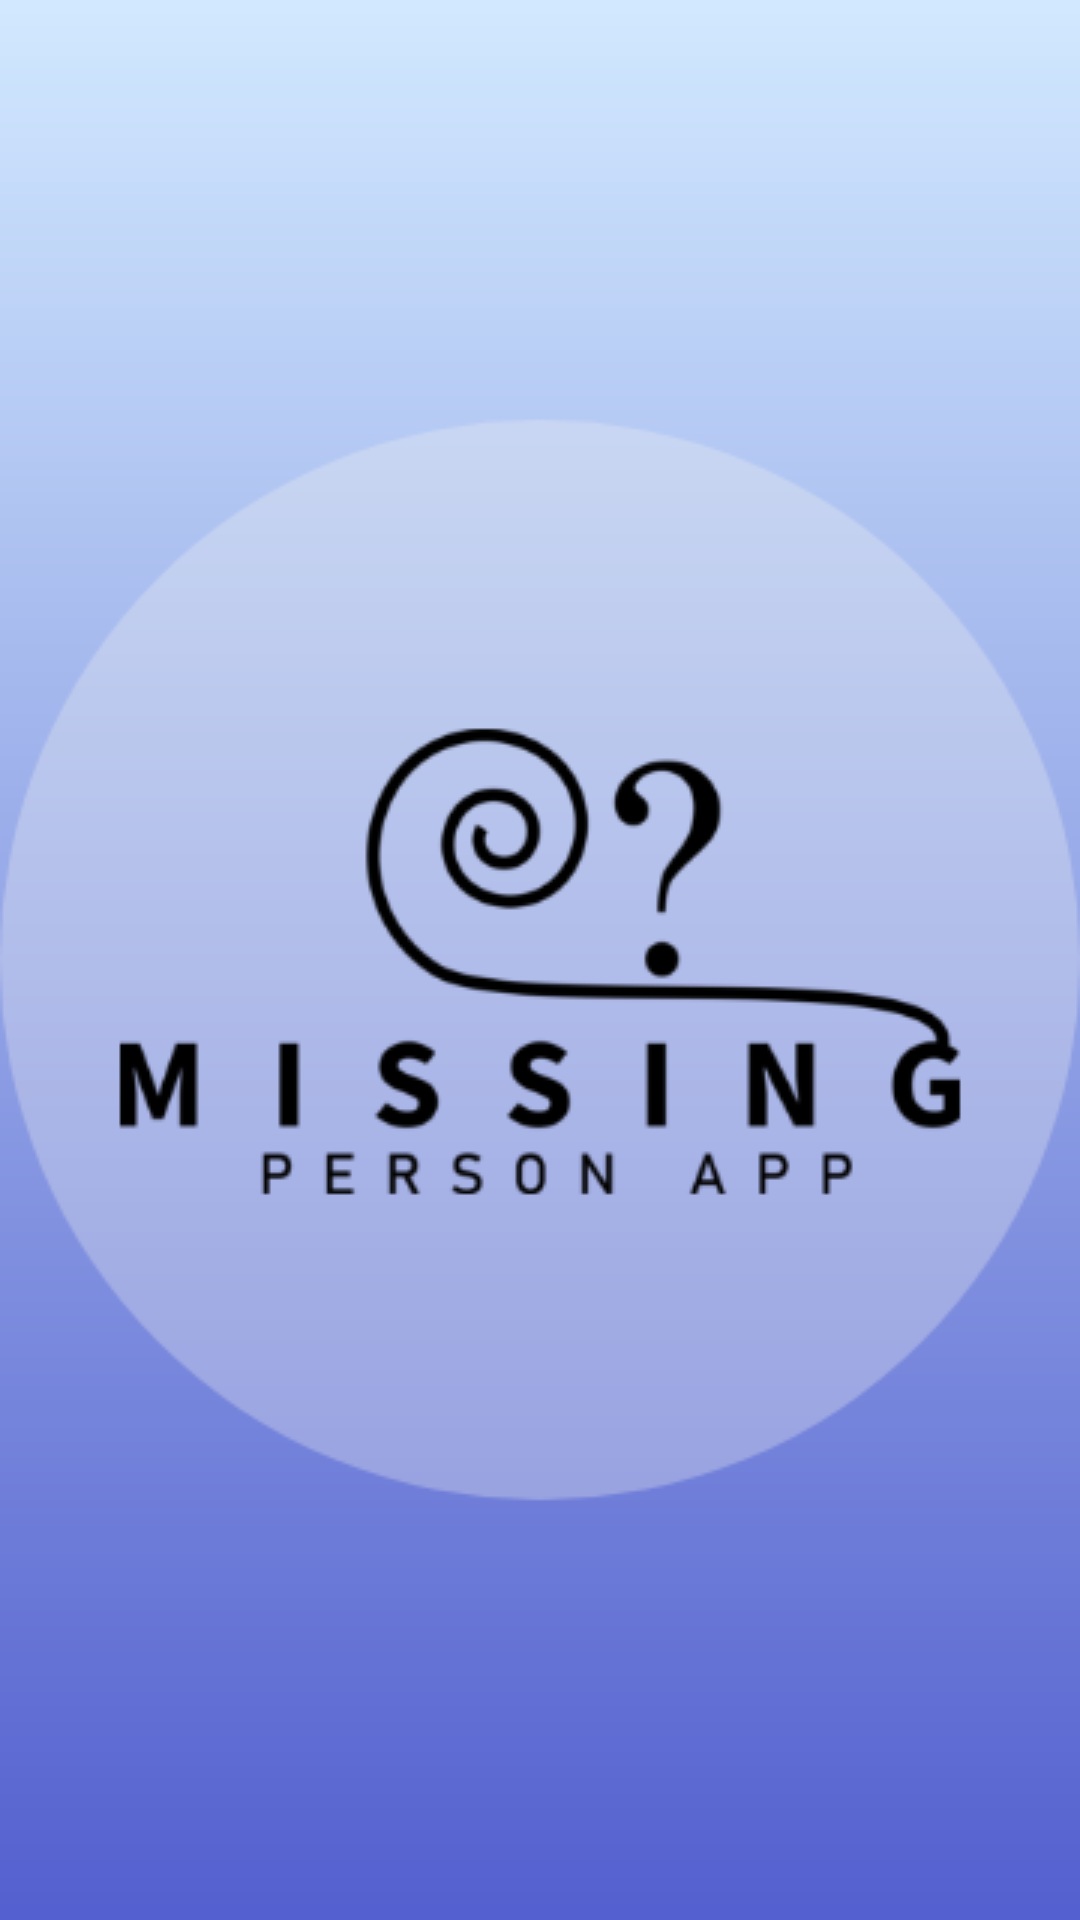

Layout XML and referenced resources for this Android screen:
<!-- AndroidManifest.xml: application theme AppTheme -->
<!-- res/layout/activity_splash_screen.xml -->
<?xml version="1.0" encoding="utf-8"?>
<RelativeLayout xmlns:android="http://schemas.android.com/apk/res/android"
    xmlns:app="http://schemas.android.com/apk/res-auto"
    xmlns:tools="http://schemas.android.com/tools"
    android:layout_width="match_parent"
    android:layout_height="match_parent"
    tools:context=".SplashScreen"
    android:background="@drawable/splashscreen2"

    >
    <View
        android:layout_width="match_parent"
        android:layout_height="match_parent"
        />


</RelativeLayout>
<!-- resources referenced by this layout -->
<resources>
  <!-- drawable splashscreen2: png bitmap (drawable, 32356 bytes) -->
  <style name="AppTheme" parent="Theme.AppCompat.Light.NoActionBar">
          
          <item name="colorPrimary">@color/colorPrimary</item>
          <item name="colorPrimaryDark">@color/colorPrimaryDark</item>
          <item name="colorAccent">@color/colorAccent</item>
      </style>
  <color name="colorPrimary">#9370DB</color>
  <color name="colorPrimaryDark">#3F51B5</color>
  <color name="colorAccent">#757575</color>
</resources>
